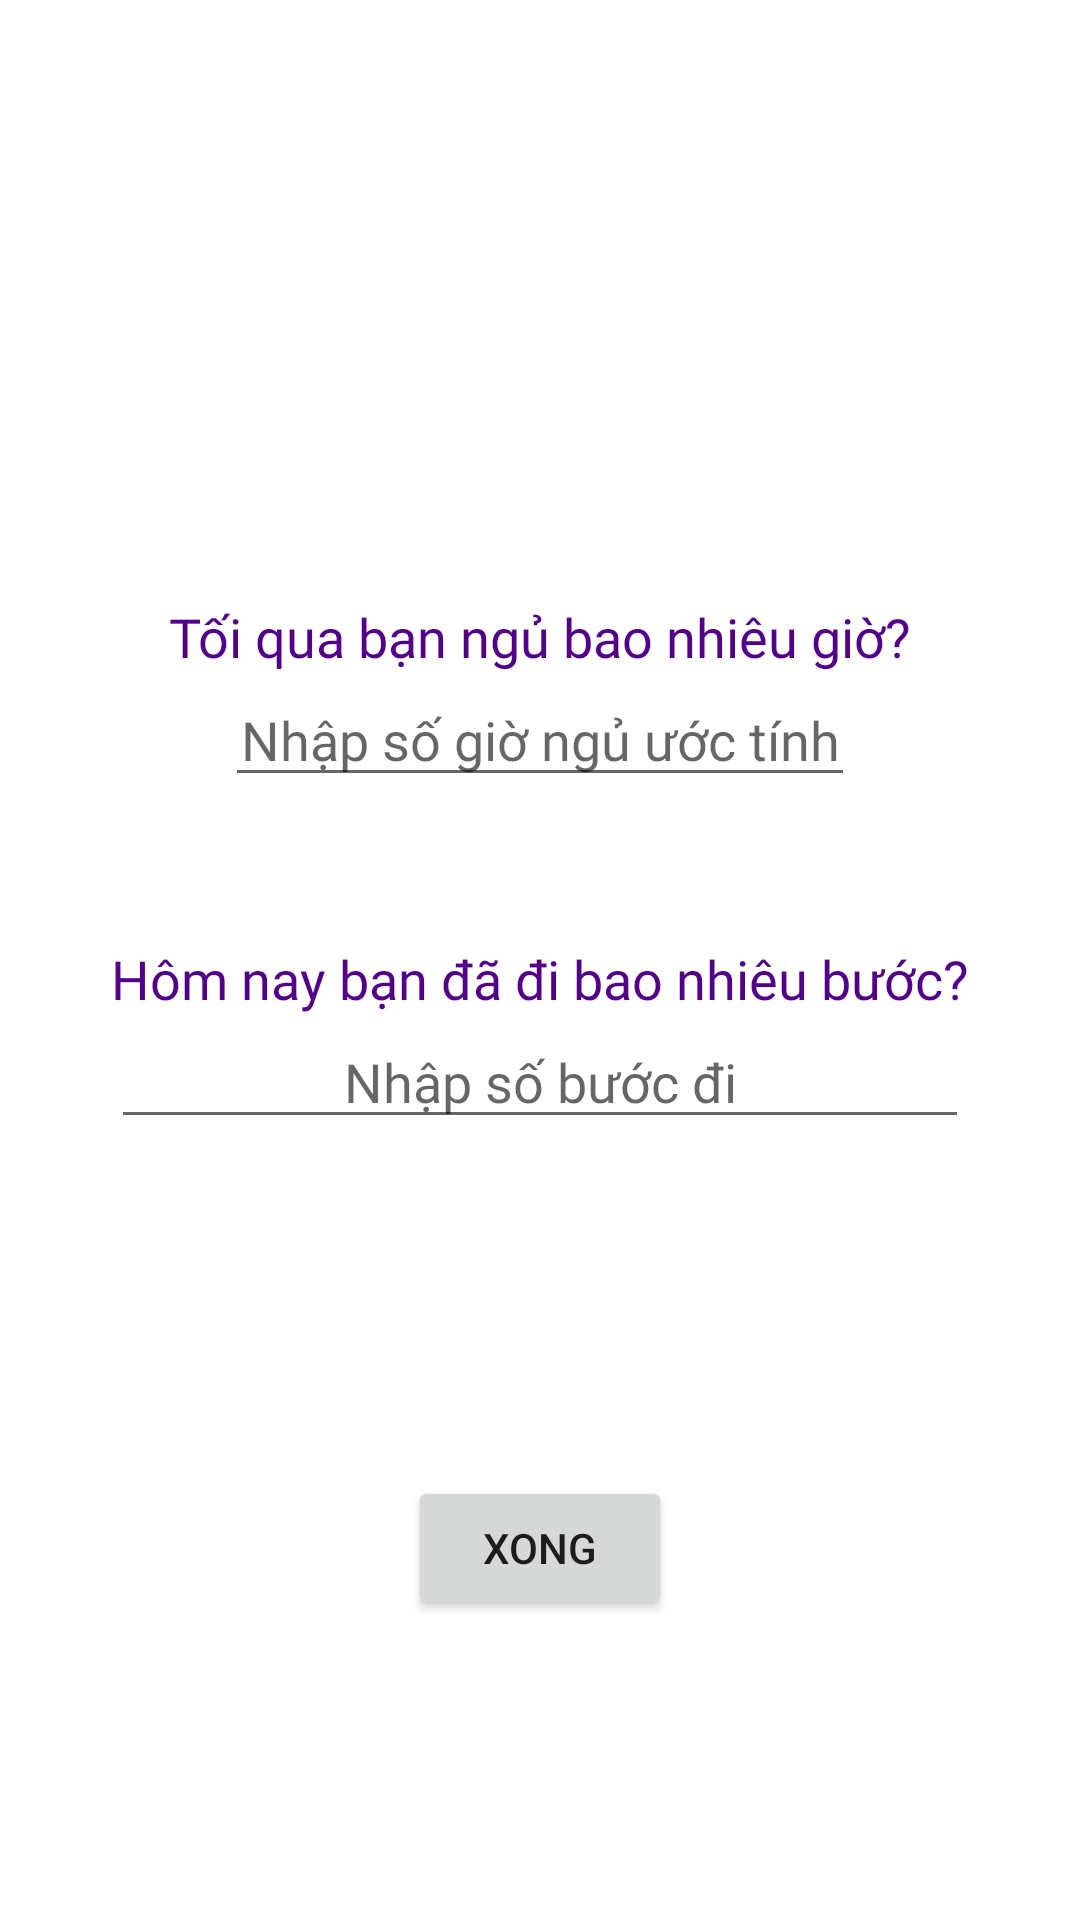

The Android layout XML behind this screen, and the referenced resources:
<!-- AndroidManifest.xml: application theme Theme.Destressfiy -->
<!-- res/layout/activity_survey.xml -->
<?xml version="1.0" encoding="utf-8"?>
<androidx.constraintlayout.widget.ConstraintLayout xmlns:android="http://schemas.android.com/apk/res/android"
    xmlns:app="http://schemas.android.com/apk/res-auto"
    xmlns:tools="http://schemas.android.com/tools"
    android:layout_width="match_parent"
    android:layout_height="match_parent"
    tools:context=".Survey">

    <LinearLayout
        android:id="@+id/linearLayout1"
        android:layout_width="wrap_content"
        android:layout_height="0dp"
        android:layout_marginTop="200dp"
        android:gravity="center"
        android:orientation="vertical"
        app:layout_constraintEnd_toEndOf="parent"
        app:layout_constraintStart_toStartOf="parent"
        app:layout_constraintTop_toTopOf="parent">

        <TextView
            android:id="@+id/textView6"
            android:layout_width="wrap_content"
            android:layout_height="wrap_content"
            android:fontFamily="@font/oswald_bold"
            android:text="@string/quest_sleeptime"
            android:textColor="@color/purple_main"
            android:textSize="18sp" />

        <EditText
            android:id="@+id/editTextTextPersonName"
            android:layout_width="wrap_content"
            android:layout_height="wrap_content"
            android:ems="10"
            android:fontFamily="@font/oswald_light"
            android:hint="@string/hint_sleeptime"
            android:inputType="textPersonName"
            android:textAlignment="center"
            android:textColor="#919191"
            android:importantForAutofill="no" />

    </LinearLayout>

    <LinearLayout
        android:id="@+id/linearLayout"
        android:layout_width="wrap_content"
        android:layout_height="wrap_content"
        android:orientation="vertical"
        app:layout_constraintBottom_toTopOf="@+id/next_quest_button"
        app:layout_constraintEnd_toEndOf="parent"
        app:layout_constraintStart_toStartOf="parent"
        app:layout_constraintTop_toBottomOf="@+id/linearLayout1"
        app:layout_constraintVertical_bias="0.3">

        <TextView
            android:id="@+id/textView18"
            android:layout_width="match_parent"
            android:layout_height="wrap_content"
            android:fontFamily="@font/oswald_bold"
            android:text="@string/quest_steps"
            android:textColor="@color/purple_main"
            android:textSize="18sp" />

        <EditText
            android:id="@+id/editTextTextPersonName5"
            android:layout_width="match_parent"
            android:layout_height="wrap_content"
            android:ems="10"
            android:fontFamily="@font/oswald_light"
            android:hint="@string/hint_steps"
            android:inputType="textPersonName"
            android:textAlignment="center"
            android:textColor="#919191"
            android:importantForAutofill="no" />
    </LinearLayout>

    <Button
        android:id="@+id/next_quest_button"
        android:layout_width="wrap_content"
        android:layout_height="48dp"
        android:layout_marginBottom="100dp"
        android:text="@string/done"
        app:iconTint="#9C27B0"
        app:layout_constraintBottom_toBottomOf="parent"
        app:layout_constraintEnd_toEndOf="parent"
        app:layout_constraintStart_toStartOf="parent" />
</androidx.constraintlayout.widget.ConstraintLayout>
<!-- resources referenced by this layout -->
<resources>
  <color name="purple_main">#530088</color>
  <string name="done">Xong</string>
  <string name="hint_sleeptime">Nhập số giờ ngủ ước tính</string>
  <string name="hint_steps">Nhập số bước đi</string>
  <string name="quest_sleeptime">Tối qua bạn ngủ bao nhiêu giờ?</string>
  <string name="quest_steps">Hôm nay bạn đã đi bao nhiêu bước?</string>
  <style name="Theme.Destressfiy" parent="Theme.MaterialComponents.DayNight.NoActionBar">
          
          <item name="colorPrimary">@color/purple_main</item>
          <item name="colorPrimaryVariant">@color/purple_500</item>
          <item name="colorOnPrimary">@color/white</item>
          <item name="colorPrimaryDark">@android:color/transparent</item>
          
          <item name="colorSecondary">@color/teal_200</item>
          <item name="colorSecondaryVariant">@color/teal_700</item>
          <item name="colorOnSecondary">@color/black</item>
          
          <item name="android:windowTranslucentStatus">false</item>
          <item name="android:statusBarColor">@android:color/transparent</item>
          
      </style>
  <color name="purple_500">#FF6200EE</color>
  <color name="white">#FFFFFFFF</color>
  <color name="teal_200">#FF03DAC5</color>
  <color name="teal_700">#FF018786</color>
  <color name="black">#FF000000</color>
</resources>
